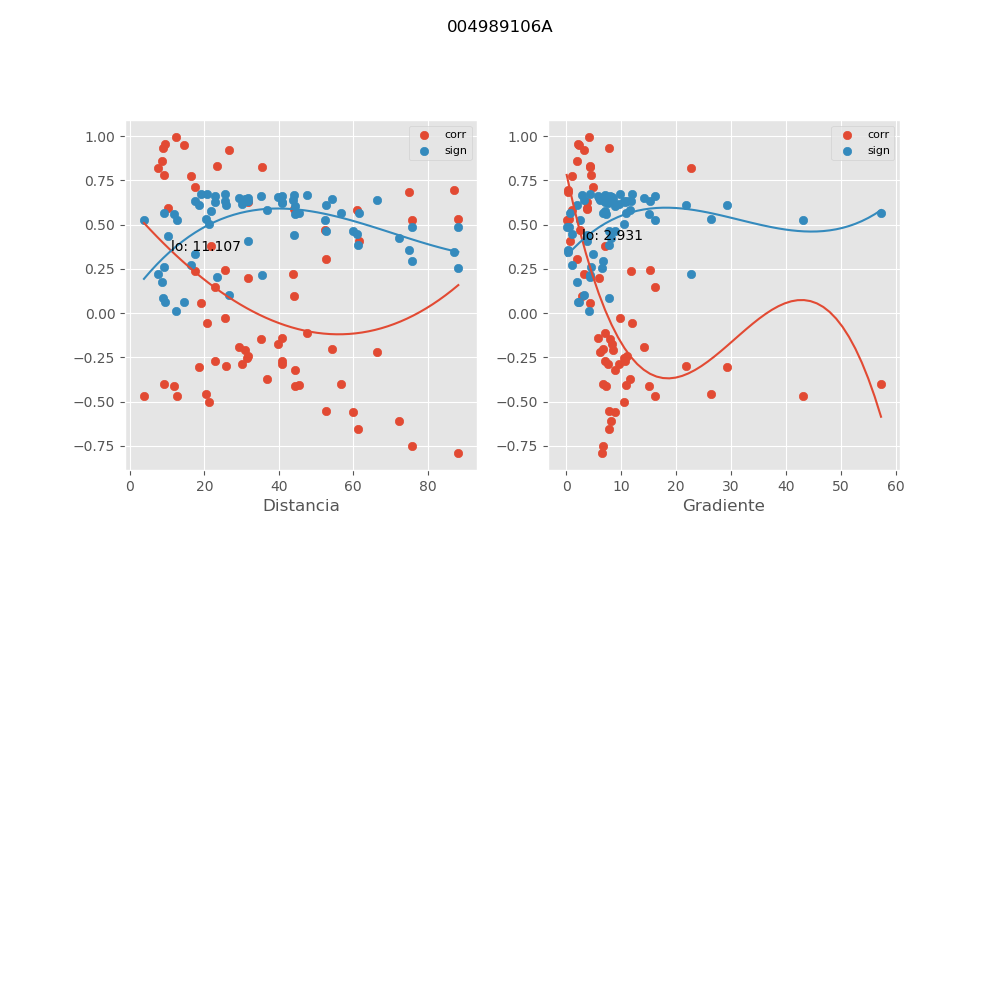

The table this chart was drawn from, first rows:
, mx_co, mx_di, mx_gr, mx_si
0, -0.4564, 20.37, 26.43, 0.534
1, 0.1451, 22.81, 16.19, 0.6603
2, -0.2524, 31.53, 10.49, 0.6315
3, -0.2686, 40.83, 7.058, 0.6258
4, 0.5246, 75.92, 0.08389, 0.4888
5, -0.4031, 9.091, 57.33, 0.5649
6, 0.9528, 9.503, 2.199, 0.06211
7, 0.09455, 44.22, 2.809, 0.6685
8, 0.3079, 52.79, 2.044, 0.6105
9, 0.405, 61.64, 0.633, 0.5638
10, 0.5302, 88.23, 0.5126, 0.4849
11, 0.8176, 7.446, 22.71, 0.2237
12, 0.2384, 17.47, 11.88, 0.6362
13, -0.02474, 25.5, 9.812, 0.6741
14, -0.5579, 60.04, 8.861, 0.4646
15, 0.7746, 16.54, 1.043, 0.2697
16, -0.3005, 25.74, 21.72, 0.6136
17, -0.1927, 29.29, 14.14, 0.6494
18, -0.3744, 36.91, 11.66, 0.5799
19, -0.4052, 45.53, 10.97, 0.5637
20, -0.6082, 72.2, 8.084, 0.425
21, 0.5967, 10.36, 3.708, 0.4344
22, 0.05785, 19.09, 4.248, 0.6722
23, -0.2022, 54.2, 6.696, 0.6469
24, 0.3779, 21.73, 6.99, 0.5782
25, 0.2424, 25.5, 15.3, 0.6348
26, -0.271, 22.79, 10.75, 0.625
27, -0.2094, 30.91, 8.455, 0.6449
28, -0.1746, 39.71, 8.317, 0.6539
29, -0.2216, 66.46, 6.236, 0.6413
30, 0.7809, 9.303, 4.584, 0.2632
31, -0.4117, 44.46, 7.298, 0.5602
32, 0.1984, 31.82, 5.979, 0.6479
33, -0.2418, 31.85, 11.04, 0.635
34, -0.4695, 12.76, 16.19, 0.5258
35, -0.4997, 21.26, 10.48, 0.5061
36, -0.2877, 30.11, 9.692, 0.6187
37, -0.3996, 56.77, 6.625, 0.5668
38, -0.1452, 35.22, 8.003, 0.6603
39, -0.1425, 40.8, 5.709, 0.6608
40, -0.2855, 40.85, 7.566, 0.6195
41, -0.4709, 3.799, 43.17, 0.5249
42, -0.4114, 11.97, 15.06, 0.5603
43, -0.05638, 20.82, 11.97, 0.6723
44, -0.1146, 47.52, 7.017, 0.6656
45, -0.7507, 75.91, 6.781, 0.2944
46, 0.6864, 74.93, 0.3639, 0.3567
47, 0.6301, 31.72, 3.715, 0.4067
48, 0.8335, 23.29, 4.361, 0.2059
49, 0.9508, 14.51, 2.249, 0.06471
50, 0.9926, 12.31, 4.192, 0.009987
51, -0.3022, 18.47, 29.34, 0.6129
52, -0.3209, 44.47, 8.925, 0.605
53, -0.5551, 52.63, 7.851, 0.4666
54, -0.6558, 61.41, 7.851, 0.3844
55, -0.7878, 88.16, 6.424, 0.2559
56, 0.2226, 43.77, 3.315, 0.6411
57, 0.4708, 52.46, 2.455, 0.525
58, 0.5821, 61.13, 0.9801, 0.446
59, 0.6959, 87.13, 0.2793, 0.3478
... 6 more rows
